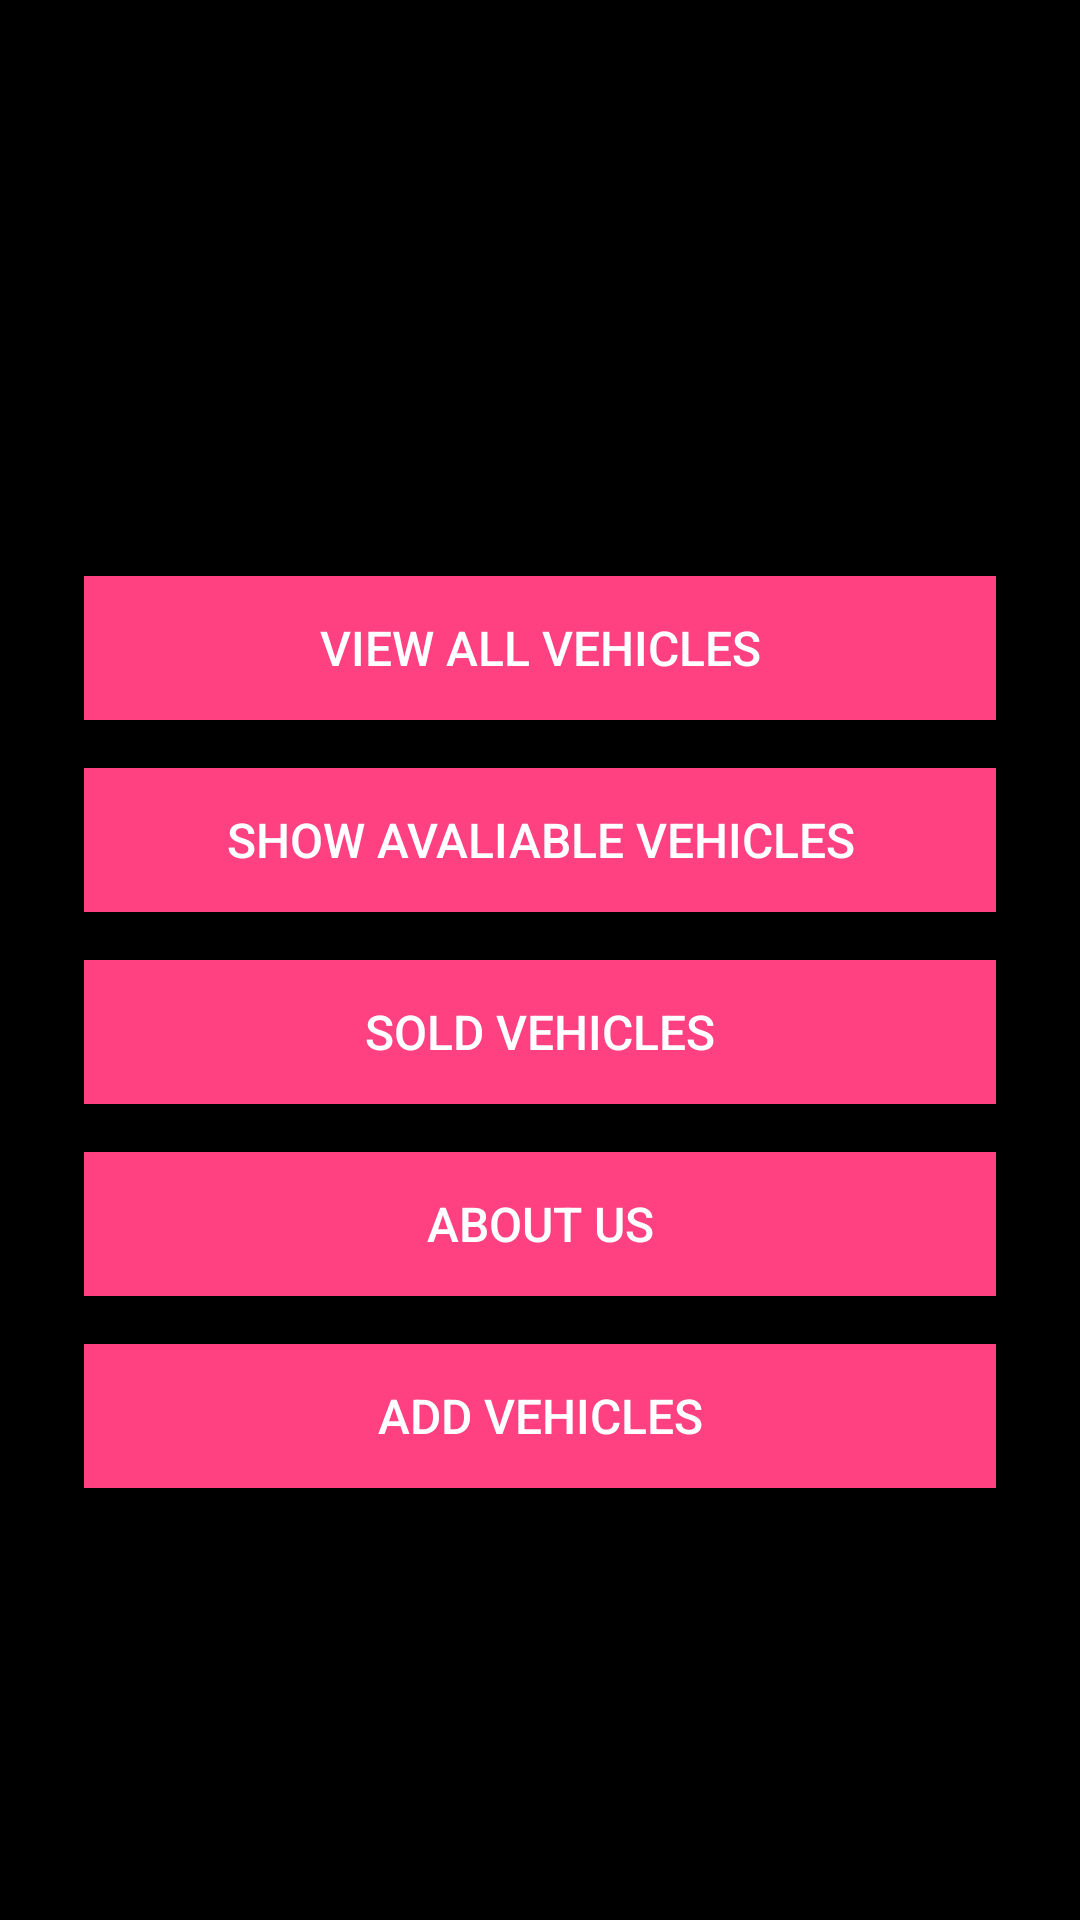

This screen was rendered from an Android layout file. Write that file and the resources it references.
<!-- AndroidManifest.xml: application theme Theme.VehicleManagement -->
<!-- res/layout/activity_main.xml -->
<?xml version="1.0" encoding="utf-8"?>
<androidx.constraintlayout.widget.ConstraintLayout
    xmlns:app="http://schemas.android.com/apk/res-auto"
    android:layout_width="match_parent"
    android:background='#000000'
    xmlns:android="http://schemas.android.com/apk/res/android"
    android:layout_height="match_parent">

    <TextView
        android:id="@+id/textView"
        android:layout_width="100dp"
        android:layout_height="100dp"
        android:layout_marginTop="54dp"
        android:background="@drawable/car"
        app:layout_constraintEnd_toEndOf="parent"
        app:layout_constraintStart_toStartOf="parent"
        app:layout_constraintTop_toTopOf="parent" />

    <LinearLayout

        android:id="@+id/linearLayout"
        android:layout_width="match_parent"
        android:layout_height="wrap_content"
        android:layout_marginTop="10dp"
        android:gravity="center_horizontal"
        android:orientation="vertical"
        android:padding="20dp"
        app:layout_constraintEnd_toEndOf="parent"
        app:layout_constraintStart_toStartOf="parent"
        app:layout_constraintTop_toBottomOf="@+id/textView">

        <Button
            android:id="@+id/button1"
            style="@style/CustomButton"
            android:layout_width="match_parent"
            android:layout_height="wrap_content"
            android:layout_margin="8dp"
            android:text="View All Vehicles" />

        <Button
            android:id="@+id/button2"
            style="@style/CustomButton"
            android:layout_width="match_parent"
            android:layout_height="wrap_content"
            android:layout_margin="8dp"
            android:text="Show Avaliable Vehicles" />

        <Button
            android:id="@+id/button3"
            style="@style/CustomButton"
            android:layout_width="match_parent"
            android:layout_height="wrap_content"
            android:layout_margin="8dp"
            android:text="Sold Vehicles" />

        <Button
            android:id="@+id/button4"
            style="@style/CustomButton"
            android:layout_width="match_parent"
            android:layout_height="wrap_content"
            android:layout_margin="8dp"
            android:text="About us" />

        <Button
            android:id="@+id/button5"
            style="@style/CustomButton"
            android:layout_width="match_parent"
            android:layout_height="wrap_content"
            android:layout_margin="8dp"
            android:text="Add Vehicles" />

    </LinearLayout>
</androidx.constraintlayout.widget.ConstraintLayout>
<!-- resources referenced by this layout -->
<resources>
  <style name="CustomButton" parent="Widget.AppCompat.Button">
          <item name="android:textColor">#FFFFFF</item>
          <item name="android:background">#FF4081</item>
          <item name="android:textSize">16sp</item>
          <item name="android:paddingLeft">16dp</item>
          <item name="cornerRadius">24dp</item>
          <item name="android:paddingRight">16dp</item>
          <item name="android:paddingTop">8dp</item>
          <item name="android:paddingBottom">8dp</item>
      </style>
  <style name="Theme.VehicleManagement" parent="Theme.MaterialComponents.DayNight.NoActionBar">
          
          <item name="colorPrimary">@color/purple_500</item>
          <item name="colorPrimaryVariant">@color/purple_700</item>
          <item name="colorOnPrimary">@color/white</item>
          
          <item name="colorSecondary">@color/teal_200</item>
          <item name="colorSecondaryVariant">@color/teal_700</item>
          <item name="colorOnSecondary">@color/black</item>
          
          <item name="android:statusBarColor" tools:targetApi="l">?attr/colorPrimaryVariant</item>
          
      </style>
  <!-- not gathered from this repository: default colours our renderer supplied (Android Studio template values) -->
  <color name="purple_500">#FF6200EE</color>
  <color name="purple_700">#FF3700B3</color>
  <color name="teal_200">#FF03DAC5</color>
  <color name="teal_700">#FF018786</color>
  <color name="black">#FF000000</color>
  <color name="white">#FFFFFFFF</color>
</resources>
